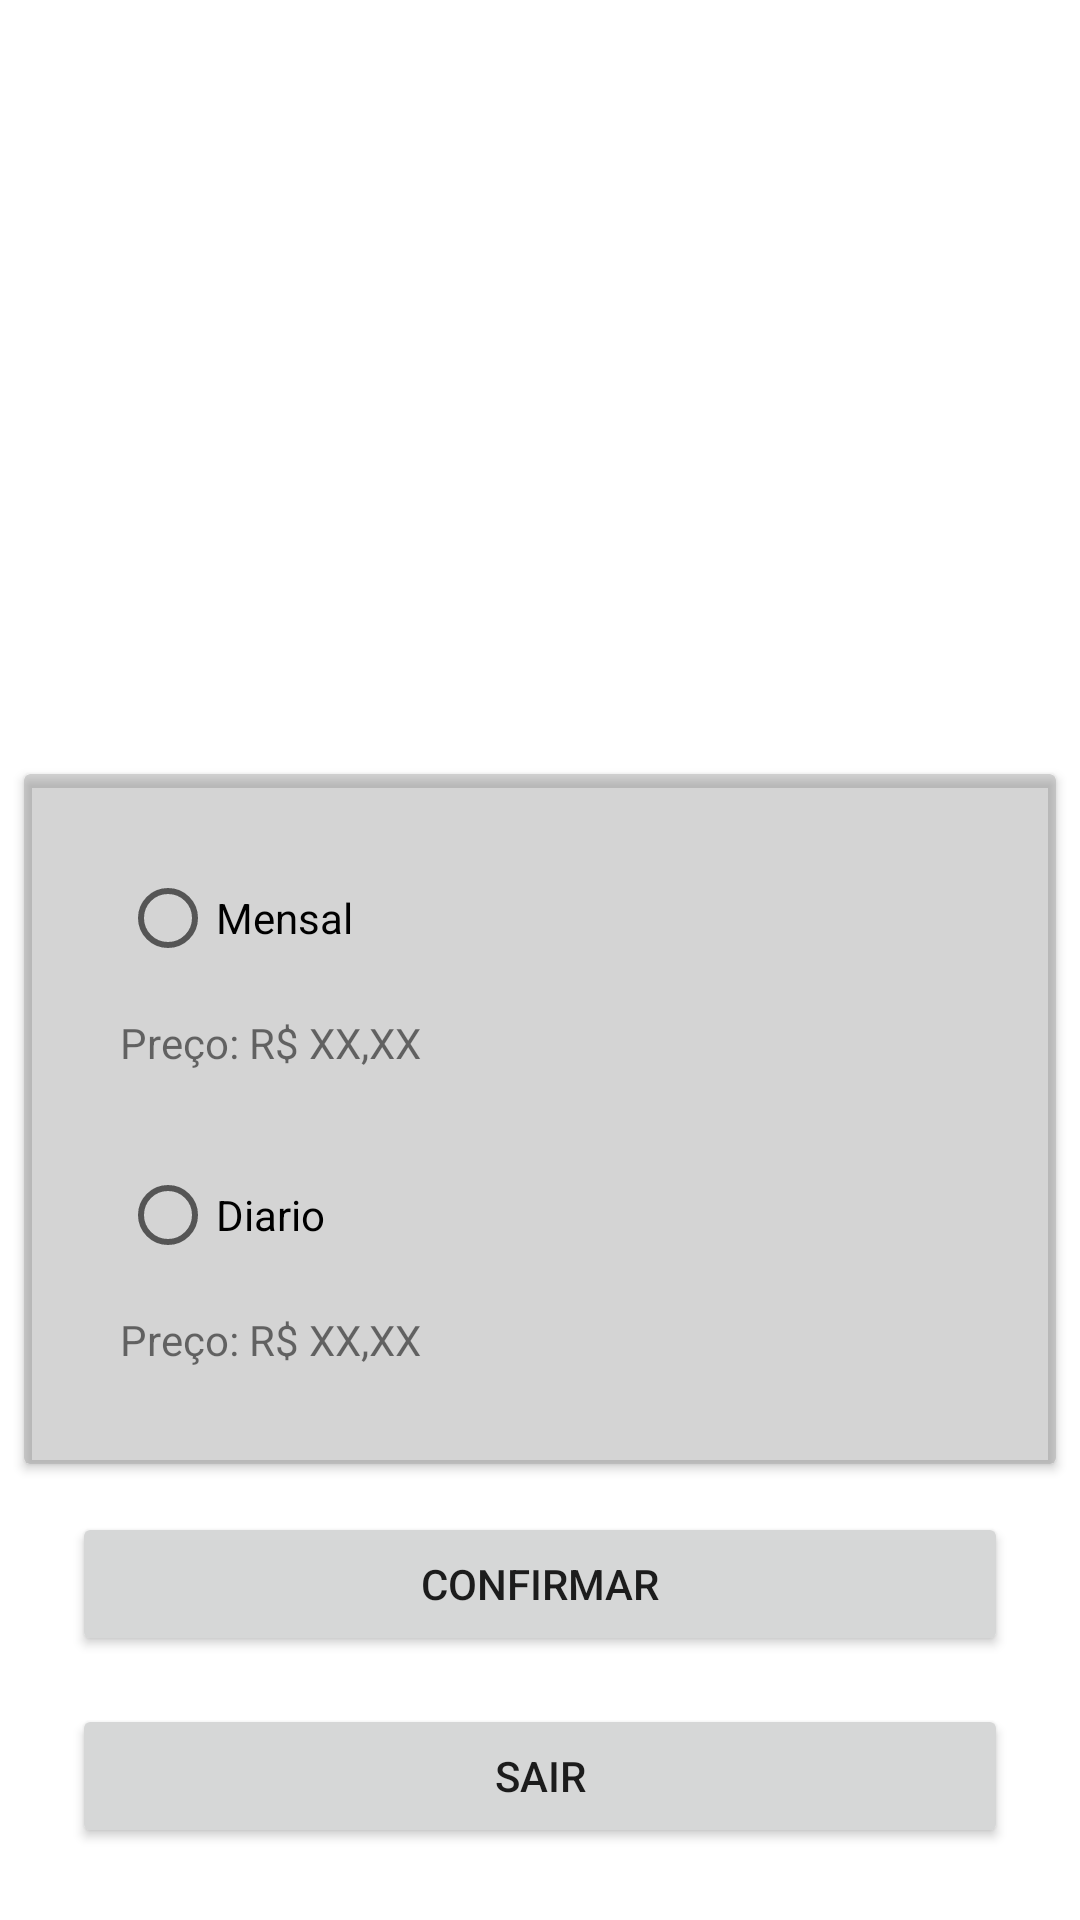

Produce the Android XML layout that renders to this screen, including the resource entries it uses.
<!-- AndroidManifest.xml: application theme Theme.ClinicaVeterinaria -->
<!-- res/layout/activity_servicos.xml -->
<?xml version="1.0" encoding="utf-8"?>
<androidx.constraintlayout.widget.ConstraintLayout xmlns:android="http://schemas.android.com/apk/res/android"
    xmlns:app="http://schemas.android.com/apk/res-auto"
    xmlns:tools="http://schemas.android.com/tools"
    android:layout_width="match_parent"
    android:layout_height="match_parent">

    <Button
        android:id="@+id/serv_btn_confirmar"
        android:layout_width="0dp"
        android:layout_height="wrap_content"
        android:layout_marginStart="24dp"
        android:layout_marginEnd="24dp"
        android:layout_marginBottom="16dp"
        android:inputType="textEmailAddress"
        android:text="CONFIRMAR"
        app:layout_constraintBottom_toTopOf="@+id/serv_btn_sair"
        app:layout_constraintEnd_toEndOf="parent"
        app:layout_constraintHorizontal_bias="0.0"
        app:layout_constraintStart_toStartOf="parent" />

    <Button
        android:id="@+id/serv_btn_sair"
        android:layout_width="0dp"
        android:layout_height="wrap_content"
        android:layout_marginStart="24dp"
        android:layout_marginEnd="24dp"
        android:layout_marginBottom="24dp"
        android:inputType="textEmailAddress"
        android:text="SAIR"
        app:layout_constraintBottom_toBottomOf="parent"
        app:layout_constraintEnd_toEndOf="parent"
        app:layout_constraintHorizontal_bias="0.498"
        app:layout_constraintStart_toStartOf="parent" />

    <androidx.cardview.widget.CardView
        android:layout_width="0dp"
        android:layout_height="wrap_content"
        android:layout_marginStart="8dp"

        android:layout_marginEnd="8dp"
        android:layout_marginBottom="16dp"
        app:cardBackgroundColor="@color/gray"
        app:layout_constraintBottom_toTopOf="@+id/serv_btn_confirmar"
        app:layout_constraintEnd_toEndOf="parent"
        app:layout_constraintHorizontal_bias="0.5"
        app:layout_constraintStart_toStartOf="parent">

        <RadioGroup
            android:id="@+id/serv_radio_group"
            android:layout_width="match_parent"
            android:layout_height="wrap_content"
            android:layout_marginStart="16dp"
            android:layout_marginEnd="16dp"
            android:layout_marginBottom="16dp"
            android:padding="8dp">

            <androidx.constraintlayout.widget.ConstraintLayout
                android:layout_width="366dp"
                android:layout_height="wrap_content">

                <RadioButton
                    android:id="@+id/serv_btn_mensal"
                    android:layout_width="0dp"
                    android:layout_height="wrap_content"
                    android:layout_marginStart="8dp"
                    android:layout_marginTop="16dp"
                    android:layout_marginEnd="8dp"
                    android:text="Mensal"
                    app:layout_constraintEnd_toEndOf="parent"
                    app:layout_constraintStart_toStartOf="parent"
                    app:layout_constraintTop_toTopOf="parent" />

                <TextView
                    android:id="@+id/serv_btn_preco2"
                    android:layout_width="200dp"
                    android:layout_height="wrap_content"
                    android:layout_marginStart="8dp"
                    android:layout_marginTop="8dp"
                    android:layout_marginBottom="8dp"
                    android:text="Preço: R$ XX,XX"
                    app:layout_constraintBottom_toBottomOf="parent"
                    app:layout_constraintStart_toStartOf="parent"
                    app:layout_constraintTop_toBottomOf="@+id/serv_btn_mensal" />

            </androidx.constraintlayout.widget.ConstraintLayout>

            <androidx.constraintlayout.widget.ConstraintLayout
                android:layout_width="366dp"
                android:layout_height="wrap_content">

                <RadioButton
                    android:id="@+id/serv_btn_diario"
                    android:layout_width="0dp"
                    android:layout_height="wrap_content"
                    android:layout_marginStart="8dp"
                    android:layout_marginTop="16dp"
                    android:layout_marginEnd="8dp"
                    android:text="Diario"
                    app:layout_constraintEnd_toEndOf="parent"
                    app:layout_constraintStart_toStartOf="parent"
                    app:layout_constraintTop_toTopOf="parent" />

                <TextView
                    android:id="@+id/serv_btn_preco1"
                    android:layout_width="200dp"
                    android:layout_height="wrap_content"
                    android:layout_marginStart="8dp"
                    android:layout_marginTop="8dp"
                    android:layout_marginBottom="8dp"
                    android:text="Preço: R$ XX,XX"
                    app:layout_constraintBottom_toBottomOf="parent"
                    app:layout_constraintStart_toStartOf="parent"
                    app:layout_constraintTop_toBottomOf="@+id/serv_btn_diario" />
            </androidx.constraintlayout.widget.ConstraintLayout>

        </RadioGroup>
    </androidx.cardview.widget.CardView>

    <View
        android:id="@+id/view"
        android:layout_width="match_parent"
        android:layout_height="match_parent"
        android:background="@color/white"
        app:layout_constraintBottom_toBottomOf="parent"
        app:layout_constraintEnd_toEndOf="parent"
        app:layout_constraintStart_toStartOf="parent" />

    <ImageView
        android:id="@+id/imageView7"
        android:layout_width="wrap_content"
        android:layout_height="wrap_content"
        app:layout_constraintEnd_toEndOf="parent"
        app:layout_constraintHorizontal_bias="0.0"
        app:layout_constraintStart_toStartOf="parent"
        app:layout_constraintTop_toTopOf="parent"
        app:srcCompat="@drawable/aplicativoe" />

</androidx.constraintlayout.widget.ConstraintLayout>
<!-- resources referenced by this layout -->
<resources>
  <color name="gray">#66939393</color>
  <color name="white">#FFFFFFFF</color>
  <style name="Theme.ClinicaVeterinaria" parent="Theme.MaterialComponents.DayNight.DarkActionBar">
          
          <item name="colorPrimary">@color/light_red</item>
          <item name="colorPrimaryVariant">@color/red</item>
          <item name="colorOnPrimary">@color/white</item>
          
          <item name="colorSecondary">@color/teal_200</item>
          <item name="colorSecondaryVariant">@color/teal_700</item>
          <item name="colorOnSecondary">@color/black</item>
          
          <item name="android:statusBarColor" tools:targetApi="l">?attr/colorPrimaryVariant</item>
          
      </style>
  <color name="light_red">#FF1758</color>
  <color name="red">#C61818</color>
  <color name="teal_200">#FF03DAC5</color>
  <color name="teal_700">#FF018786</color>
  <color name="black">#FF000000</color>
</resources>
